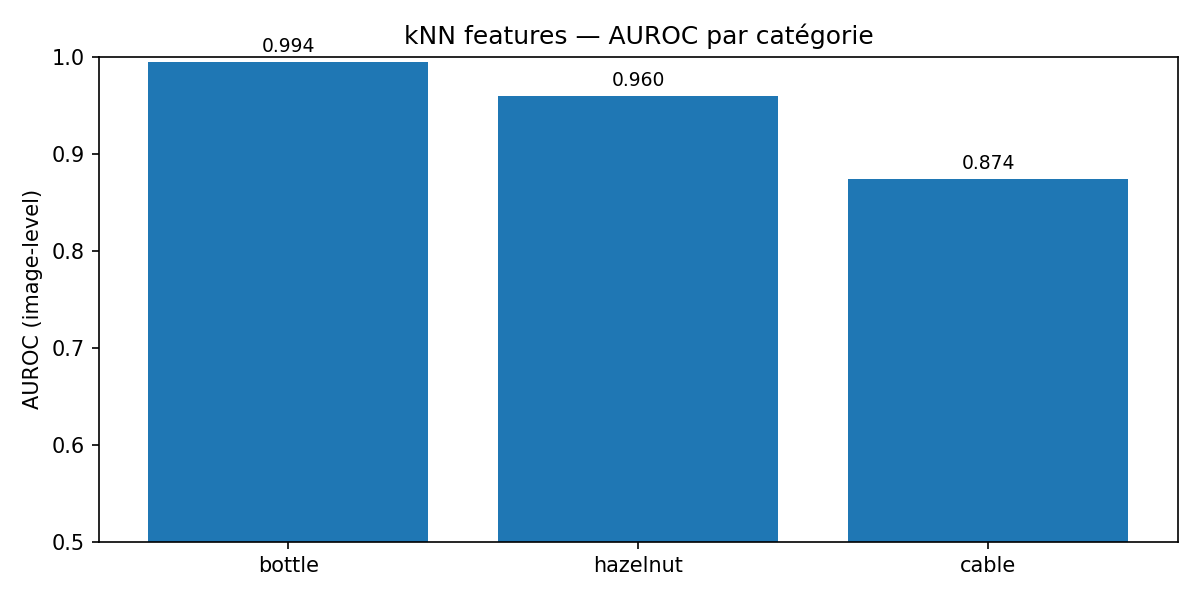

The table this chart was drawn from, first rows:
category, auroc, csv
bottle, 0.9944, artifacts\bottle\results_eval.csv
hazelnut, 0.96, artifacts\hazelnut\results_eval.csv
cable, 0.8744, artifacts\cable\results_eval.csv
